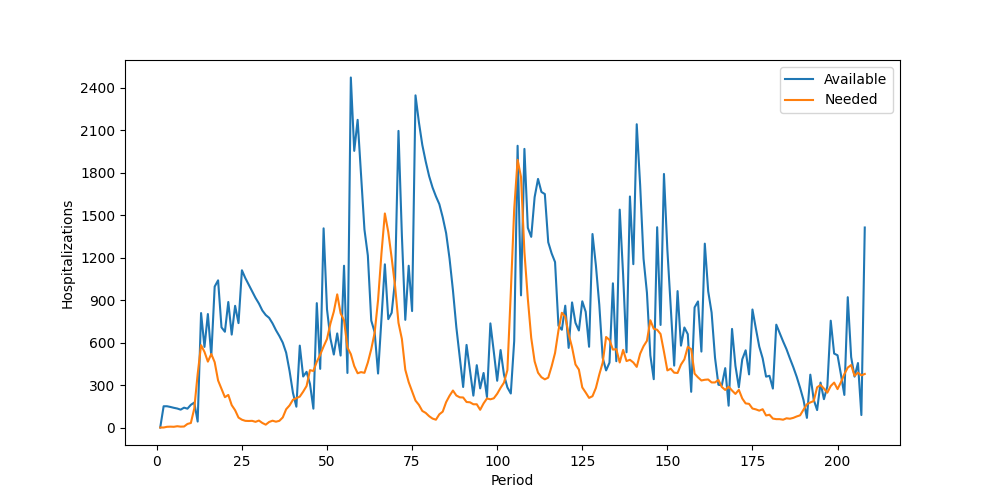

The file beside this chart, header and first rows:
Period, Inventory, Arrived, Available, Needed, Succeeded, Failed, Lost
1, 0, 0, 0, 0, 0, 0, 0
2, 0, 150, 150, 0, 0, 0, 0
3, 150, 0, 150, 5, 5, 0, 0
4, 145, 0, 145, 6, 6, 0, 0
5, 139, 0, 139, 5, 5, 0, 0
6, 134, 0, 134, 9, 9, 0, 0
7, 125, 1, 126, 6, 6, 0, 0
8, 120, 20, 140, 7, 7, 0, 0
9, 133, 0, 133, 25, 25, 0, 0
10, 108, 52, 160, 32, 32, 0, 0
11, 128, 48, 176, 134, 134, 0, 0
12, 42, 0, 42, 377, 42, 335, 0
13, 0, 808, 808, 581, 581, 0, 0
14, 227, 342, 569, 534, 534, 0, 0
15, 35, 766, 801, 465, 465, 0, 0
16, 336, 169, 505, 519, 505, 14, 0
17, 0, 995, 995, 461, 461, 0, 0
18, 534, 505, 1039, 332, 332, 0, 0
19, 707, 0, 707, 274, 274, 0, 0
20, 433, 243, 676, 214, 214, 0, 0
21, 462, 424, 886, 230, 230, 0, 0
22, 656, 0, 656, 158, 158, 0, 0
23, 498, 361, 859, 122, 122, 0, 0
24, 737, 0, 737, 70, 70, 0, 0
25, 667, 443, 1110, 55, 55, 0, 0
26, 1055, 0, 1055, 47, 47, 0, 0
27, 1008, 0, 1008, 46, 46, 0, 0
28, 962, 0, 962, 47, 47, 0, 0
29, 915, 0, 915, 40, 40, 0, 0
30, 875, 0, 875, 49, 49, 0, 0
31, 826, 0, 826, 32, 32, 0, 0
32, 794, 0, 794, 20, 20, 0, 0
33, 774, 0, 774, 39, 39, 0, 0
34, 735, 0, 735, 48, 48, 0, 0
35, 687, 0, 687, 41, 41, 0, 0
36, 646, 0, 646, 47, 47, 0, 0
37, 599, 0, 599, 71, 71, 0, 0
38, 528, 0, 528, 129, 129, 0, 0
39, 399, 0, 399, 156, 156, 0, 0
40, 243, 1, 244, 196, 196, 0, 0
41, 48, 99, 147, 207, 147, 60, 0
42, 0, 578, 578, 218, 218, 0, 0
43, 360, 0, 360, 253, 253, 0, 0
44, 107, 286, 393, 293, 293, 0, 0
45, 100, 207, 307, 405, 307, 98, 0
46, 0, 133, 133, 399, 133, 266, 0
47, 0, 878, 878, 464, 464, 0, 0
48, 414, 0, 414, 514, 414, 100, 0
49, 0, 1406, 1406, 572, 572, 0, 0
50, 834, 0, 834, 625, 625, 0, 0
51, 209, 420, 629, 733, 629, 104, 0
52, 0, 515, 515, 818, 515, 303, 0
53, 0, 664, 664, 940, 664, 276, 0
54, 0, 508, 508, 806, 508, 298, 0
55, 0, 1142, 1142, 757, 757, 0, 0
56, 385, 0, 385, 565, 385, 180, 0
57, 0, 2471, 2471, 518, 518, 0, 0
58, 1953, 0, 1953, 434, 434, 0, 0
59, 1519, 653, 2172, 383, 383, 0, 0
60, 1789, 0, 1789, 391, 391, 0, 0
... 148 more rows
